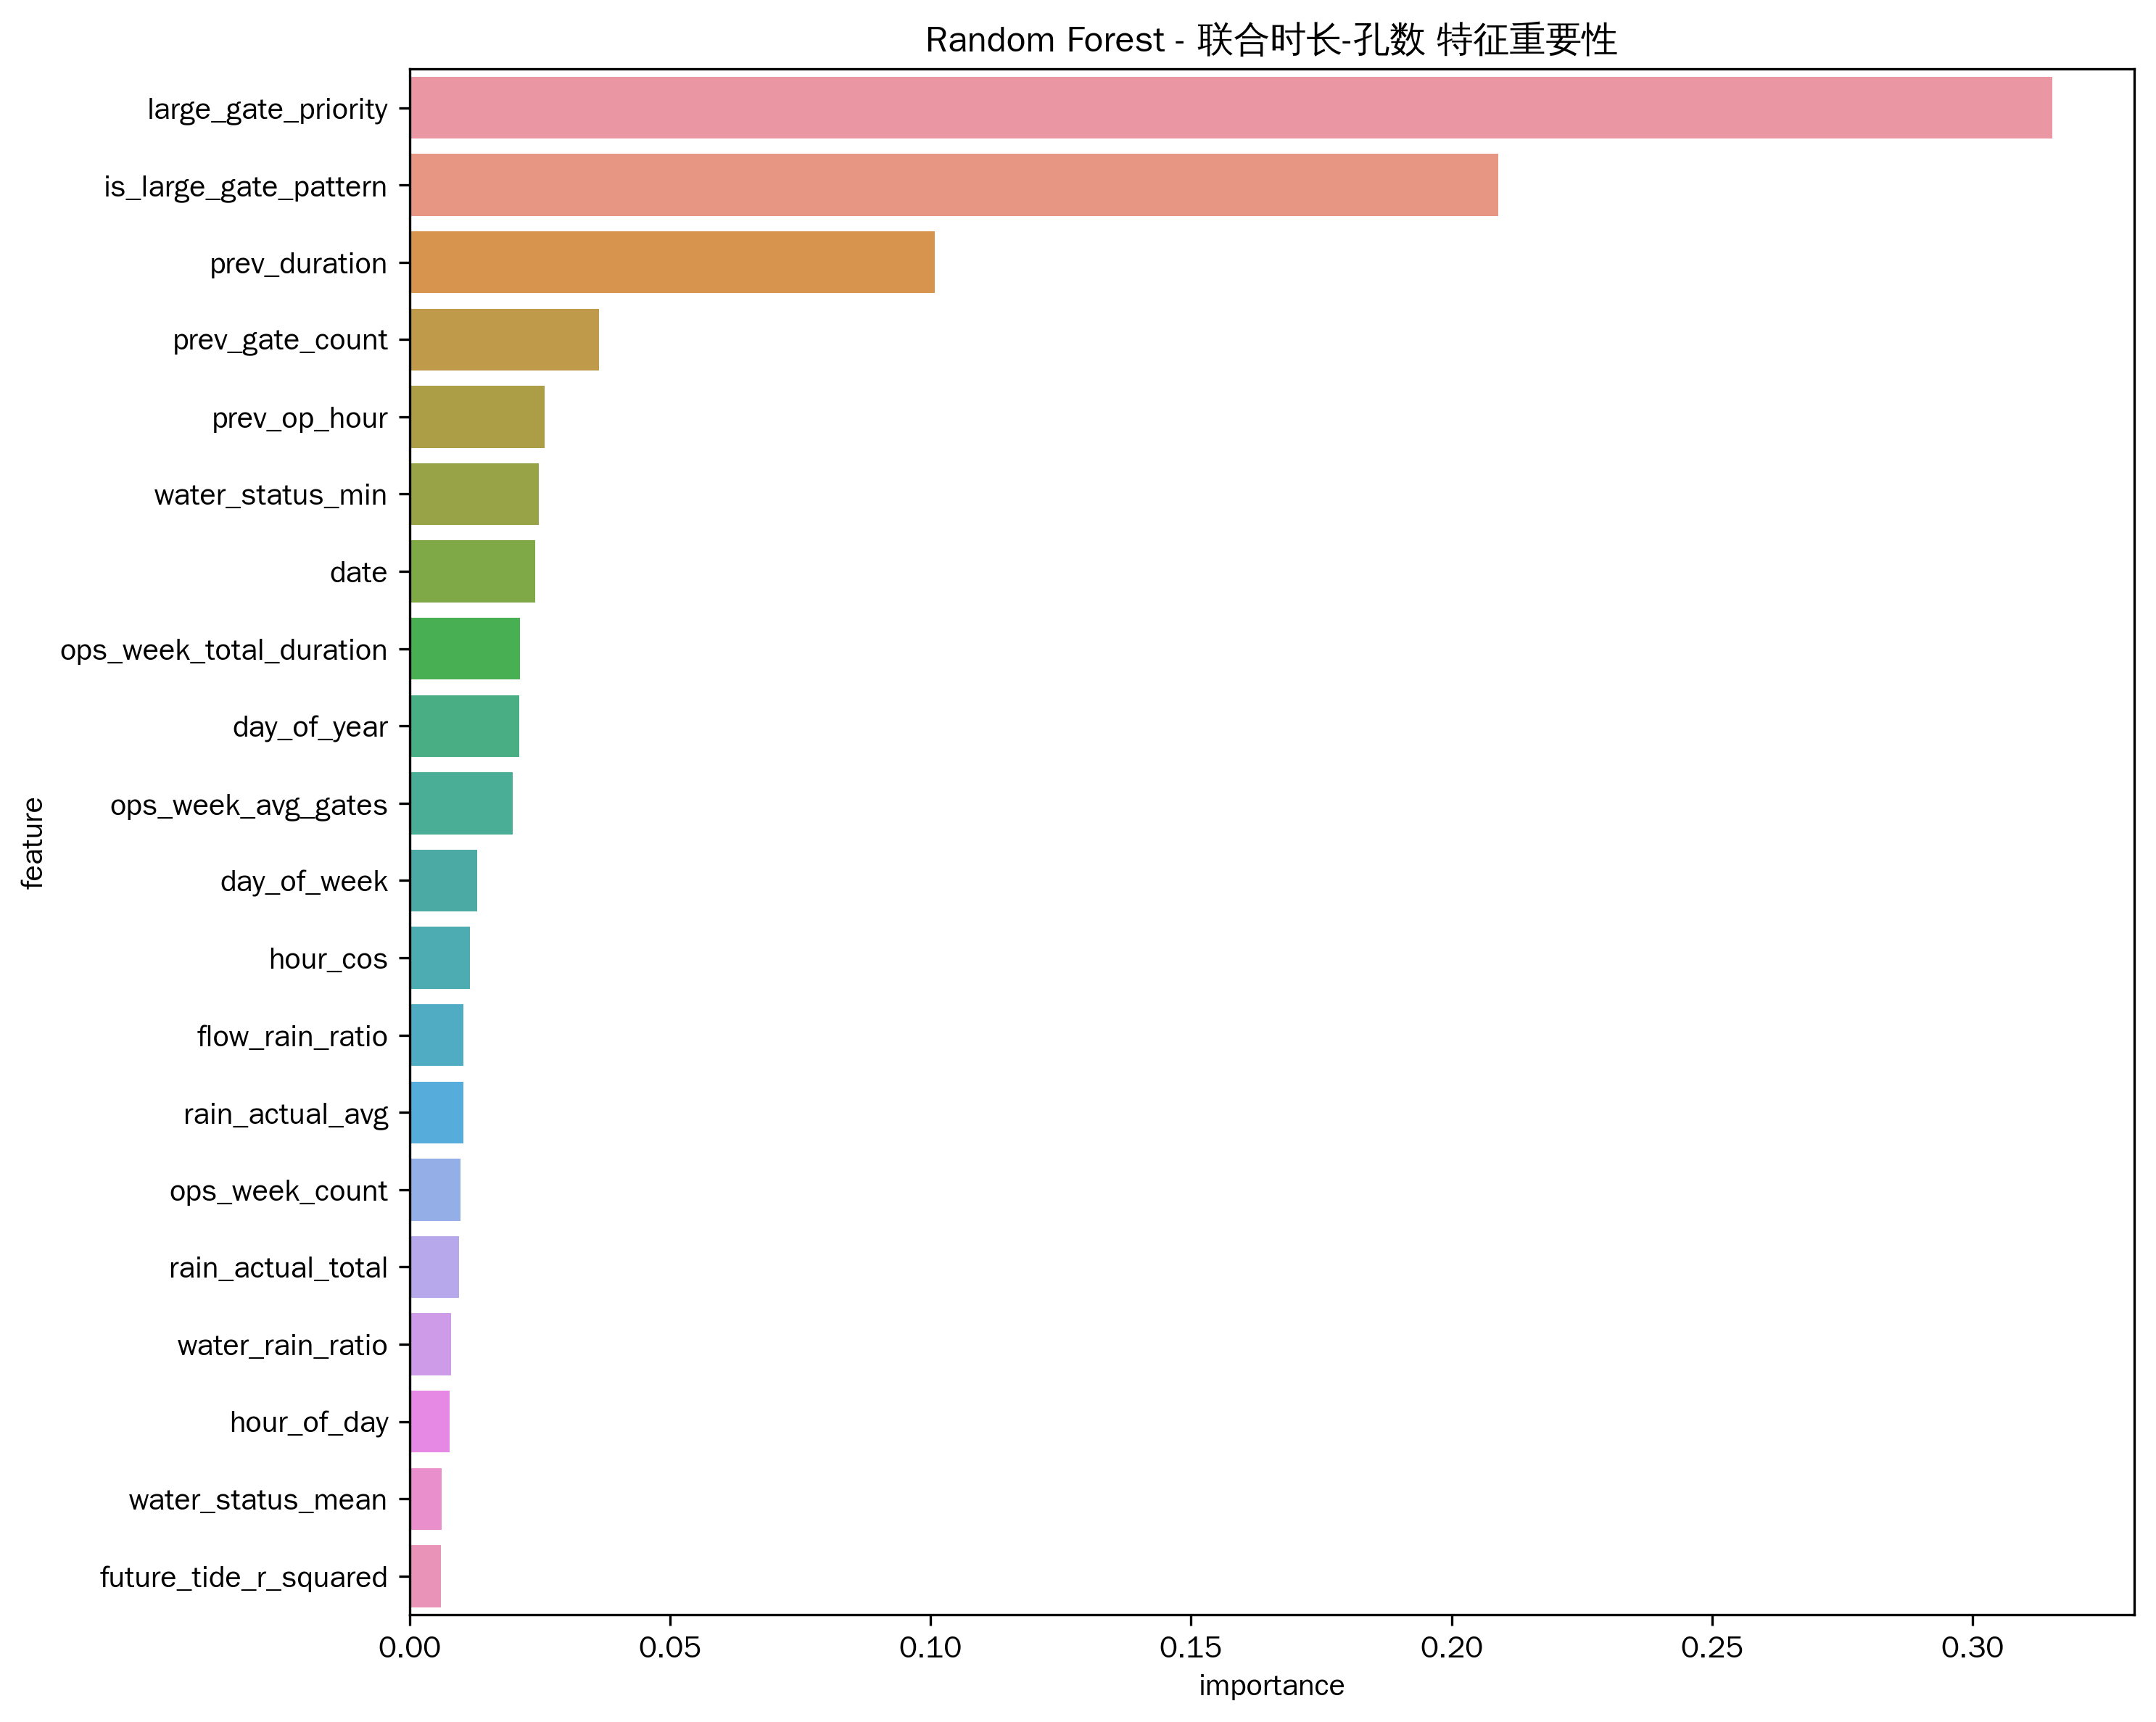

The table this chart was drawn from, first rows:
feature, importance
large_gate_priority, 0.3153
is_large_gate_pattern, 0.209
prev_duration, 0.1008
prev_gate_count, 0.03639
prev_op_hour, 0.02599
water_status_min, 0.02476
date, 0.02407
ops_week_total_duration, 0.02121
day_of_year, 0.02103
ops_week_avg_gates, 0.01982
day_of_week, 0.01306
hour_cos, 0.01155
flow_rain_ratio, 0.01033
rain_actual_avg, 0.01032
ops_week_count, 0.009863
rain_actual_total, 0.009499
water_rain_ratio, 0.008034
hour_of_day, 0.00774
water_status_mean, 0.006243
future_tide_r_squared, 0.006053
